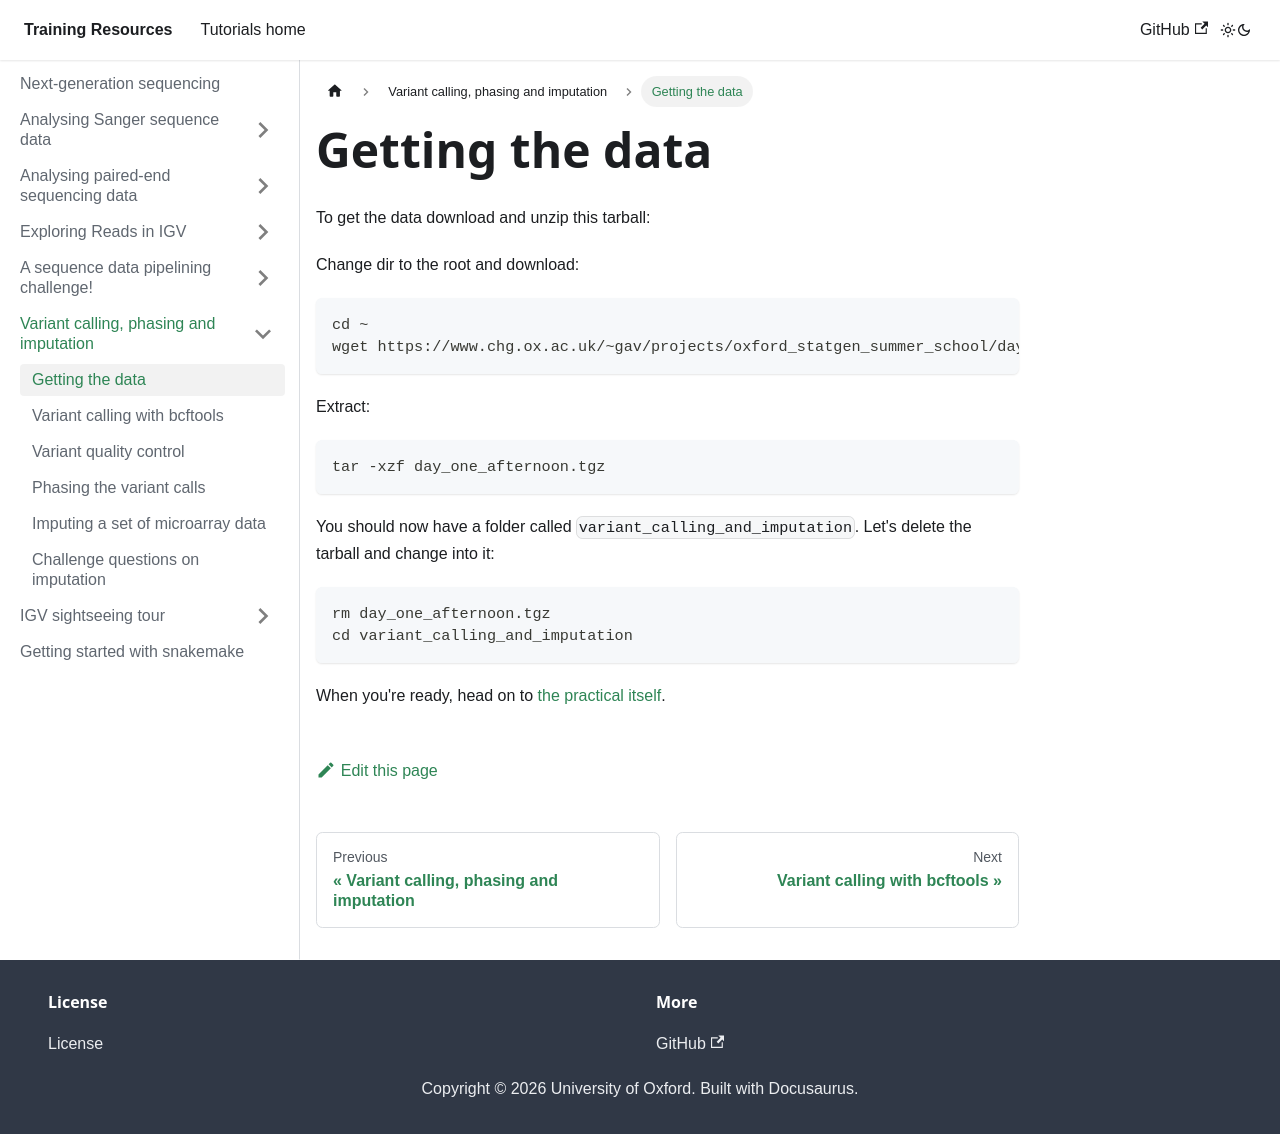

repository: chg-training/chg-training-resources · page: sequence_data_analysis/variant_calling_and_imputation/Prerequisites/index.html · generator: docusaurus

---
sidebar_position: 1
---

# Getting the data

To get the data download and unzip this tarball:

Change dir to the root and download:
```
cd ~
wget https://www.chg.ox.ac.uk/~gav/projects/oxford_statgen_summer_school/day_one_afternoon.tgz
```

Extract:
```
tar -xzf day_one_afternoon.tgz
```

You should now have a folder called `variant_calling_and_imputation`.  Let's delete the tarball and change into it:

```
rm day_one_afternoon.tgz
cd variant_calling_and_imputation
```

When you're ready, head on to [the practical itself](README.md).
